Labelled photos from "dataset", an image-classification folder in fucnim17/yolo26-beverage-crate-classification. The possible labels are: allgäuer bügel 20x0.50l, bayr. brauhaus 20x0.50l, becks bier 20x0.50l, bitburger 24x0.33l, brinkhoffs 20x0.50l, budweiser 20x0.50l, coca cola 20x0.50l, coca cola pet 12x1.00l, diebels 24x0.33l, gerolsteiner 24x0.25l, gerolsteiner pet 12x1.00l, hansa 20x0.50l, haus cramer offen 24x0.33l, jever 24x0.33l, kromb. radler 24x0.33l, könig pils stub 20x0.33l, nürburg quelle pet cycle 12x1.00l, oscar maxxum 20x0.50l, paulaner spezi 20x0.50l, paulaner teilbar 20x0.50l, radeberger 24x0.33l, reissdorf 24x0.33l, reissdorf dsp 24x0.33l, rheinfels pet 12x1.00l, salvus pet cycle 12x1.00l, staatl. fachingen 12x0.75l, stauder 20x0.50l, stauder dsp 20x0.50l, traugott alt 20x0.50l, vita malz 24x0.33l, wicküler 20x0.50l.

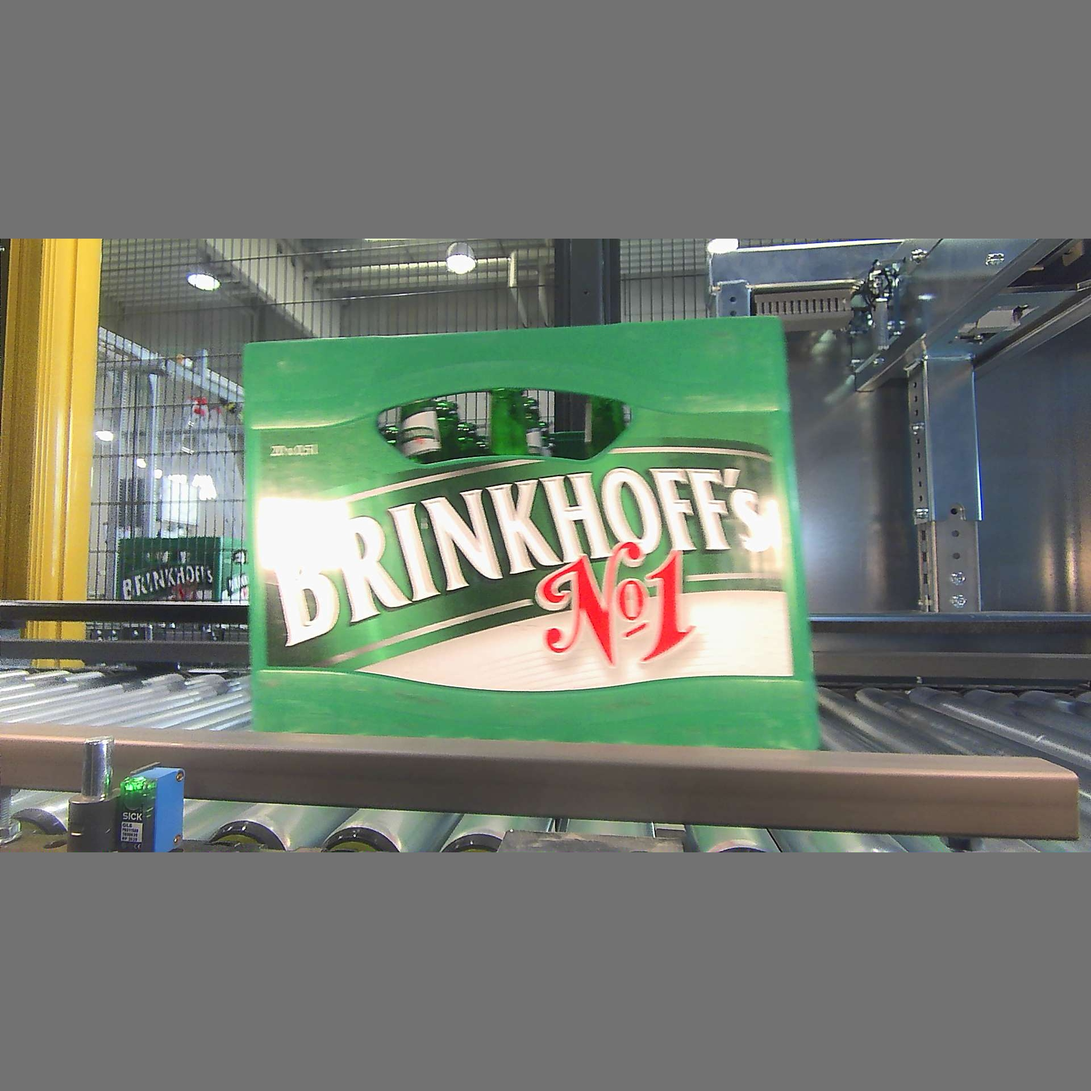
Label: brinkhoffs 20x0.50l

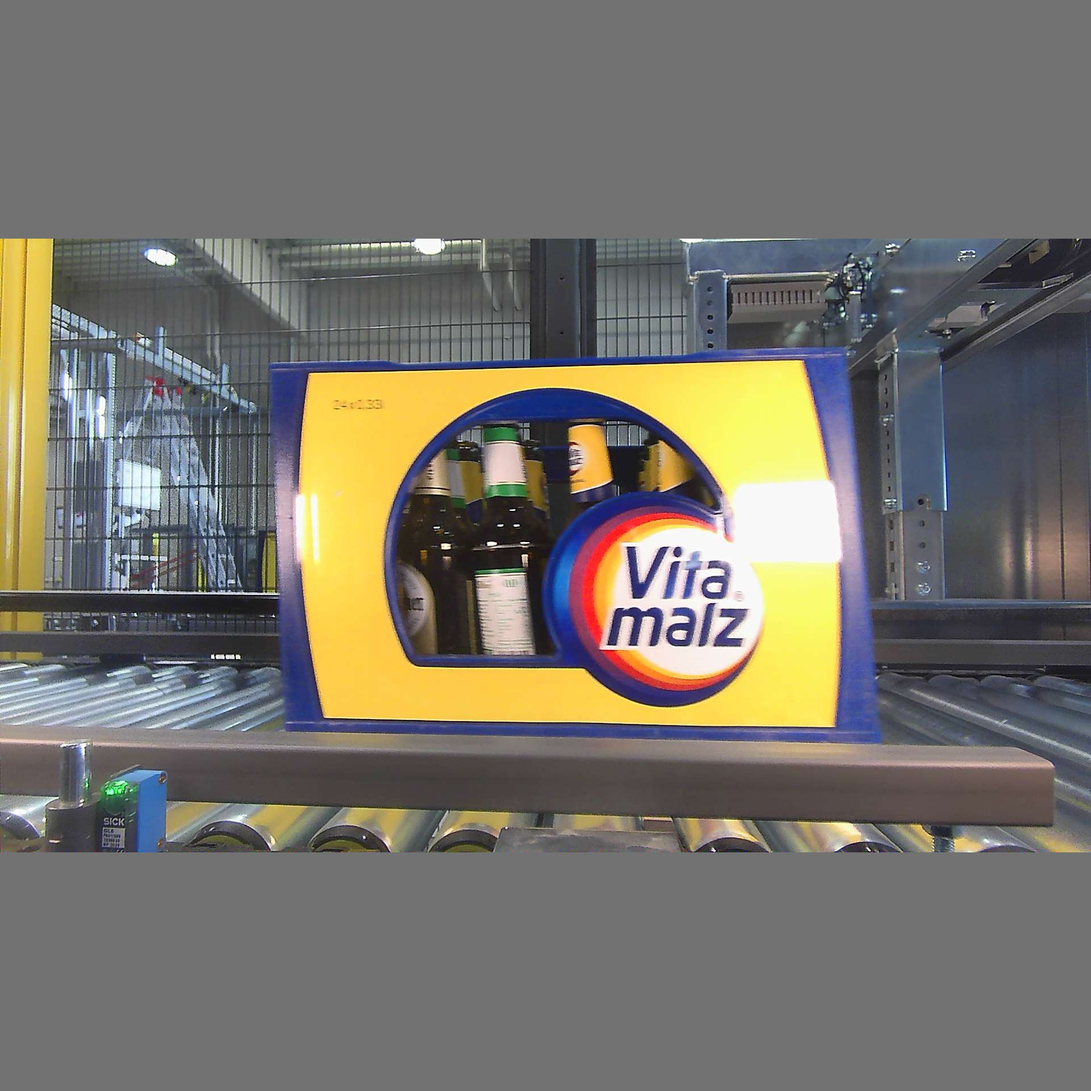
Label: vita malz 24x0.33l

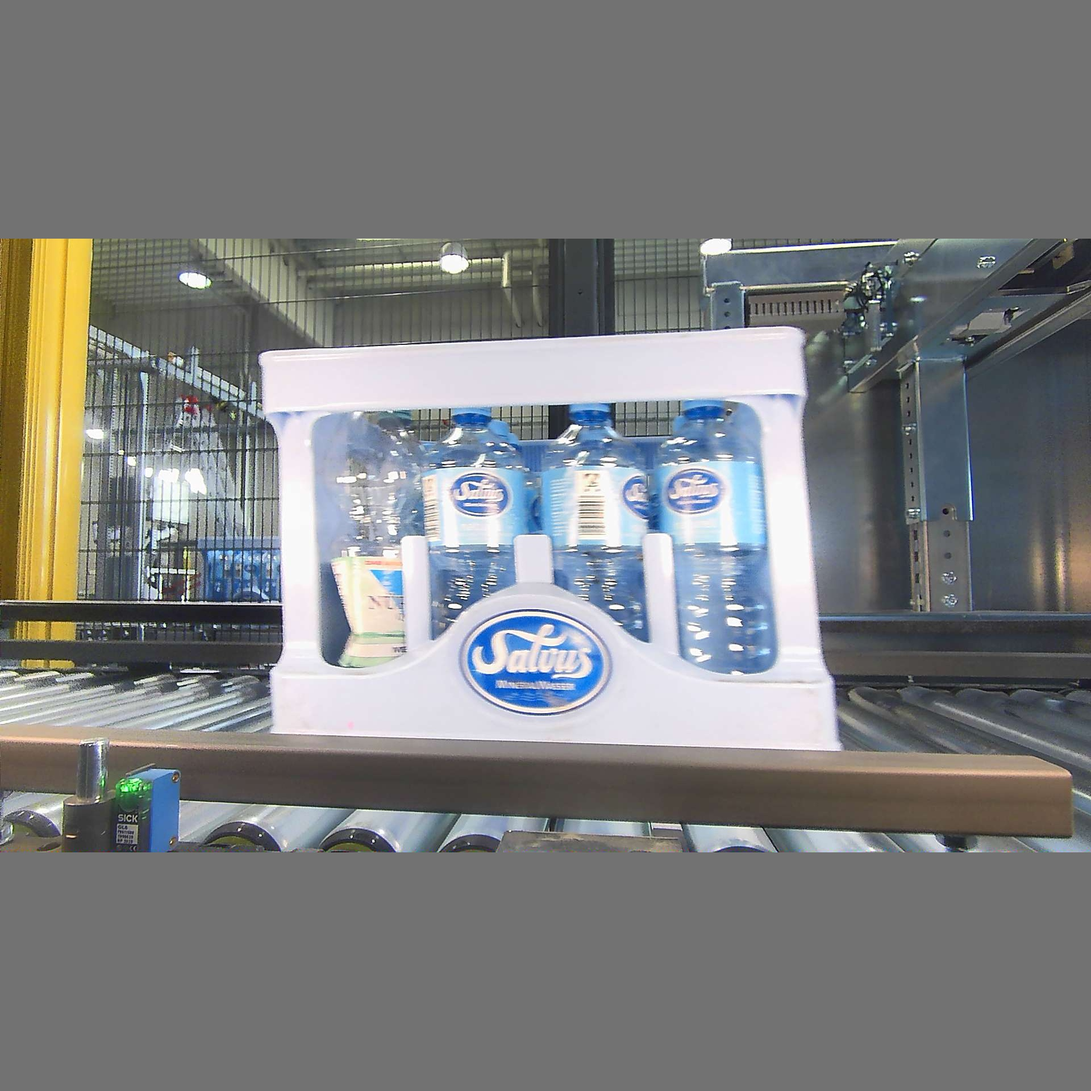
Label: salvus pet cycle 12x1.00l

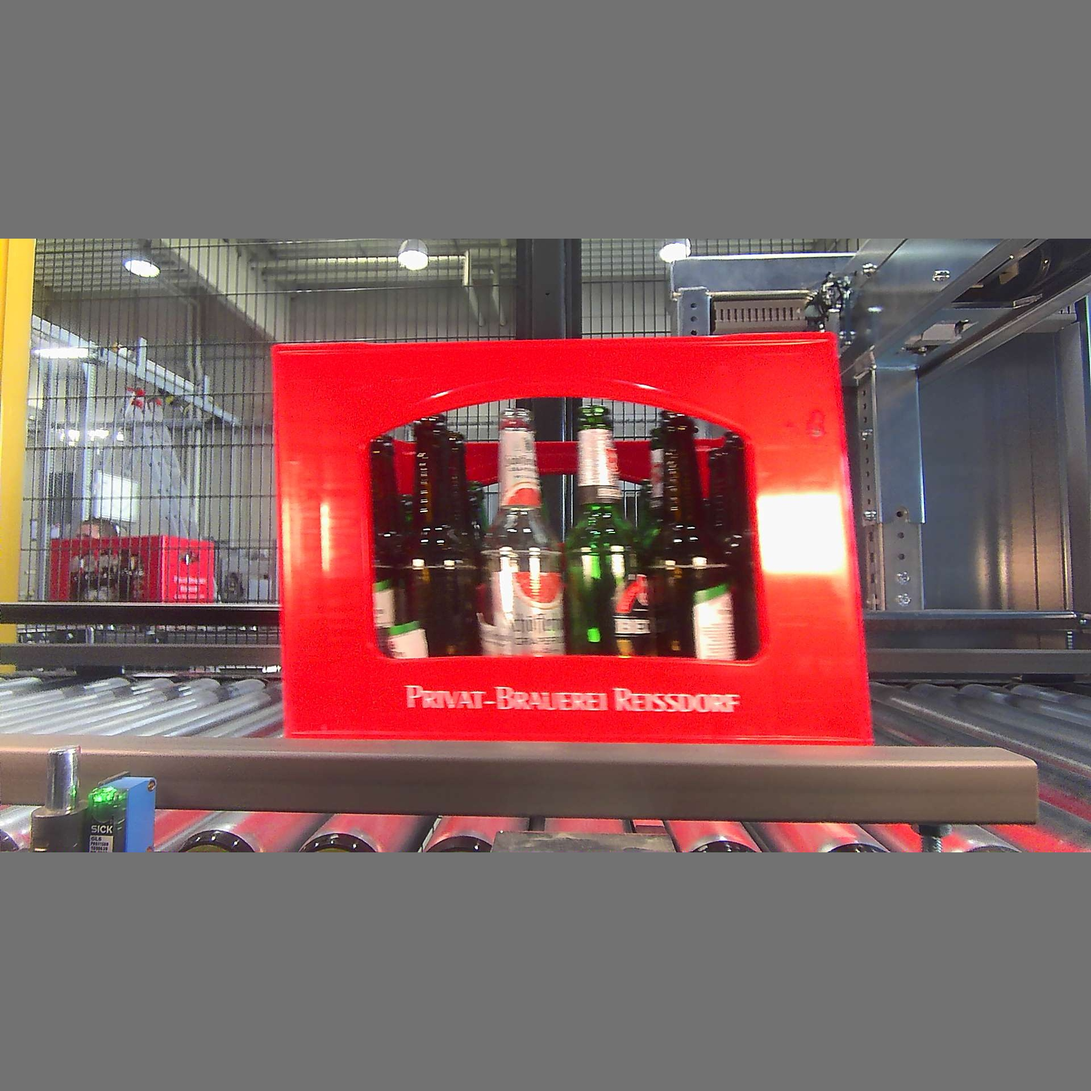
Label: reissdorf dsp 24x0.33l

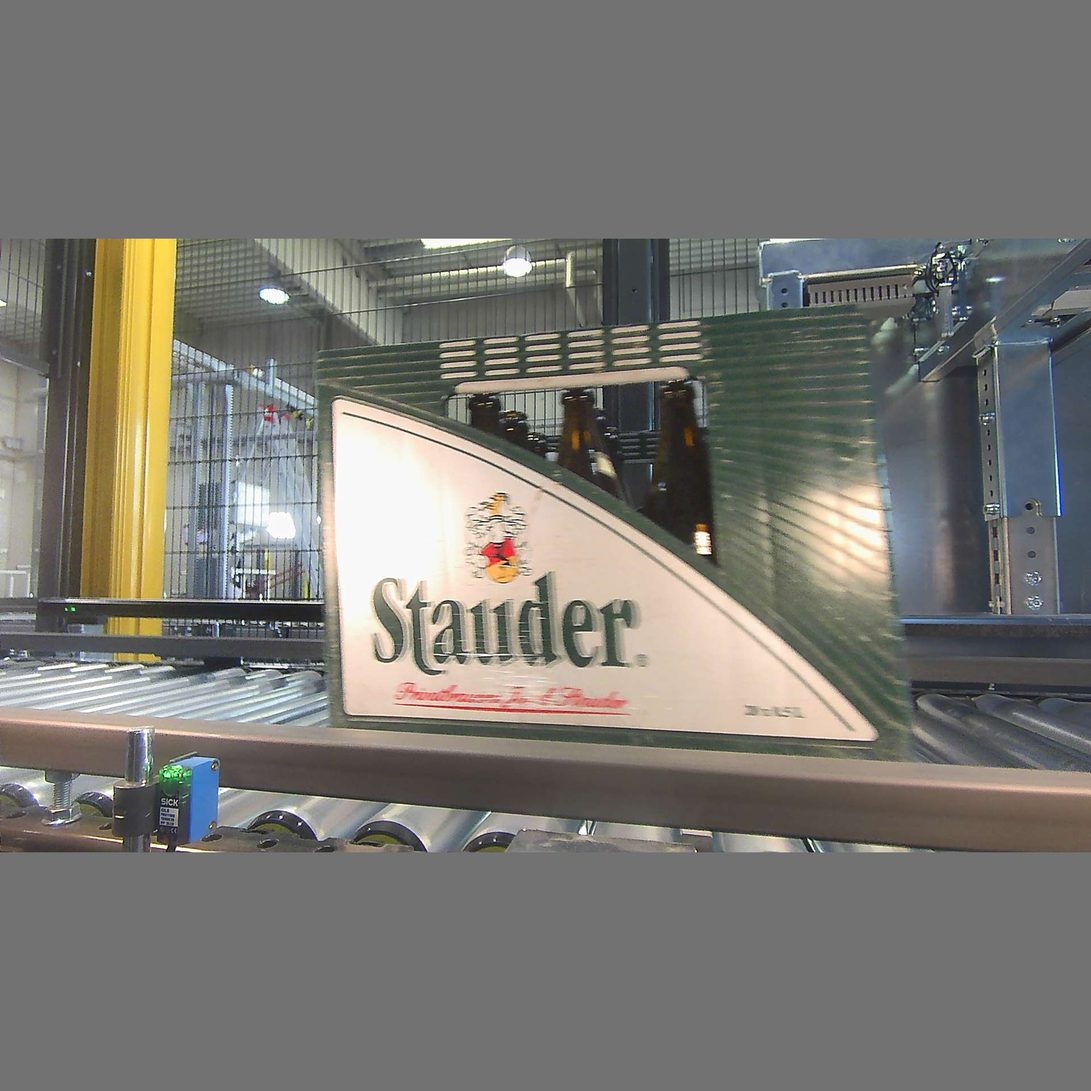
Label: stauder 20x0.50l

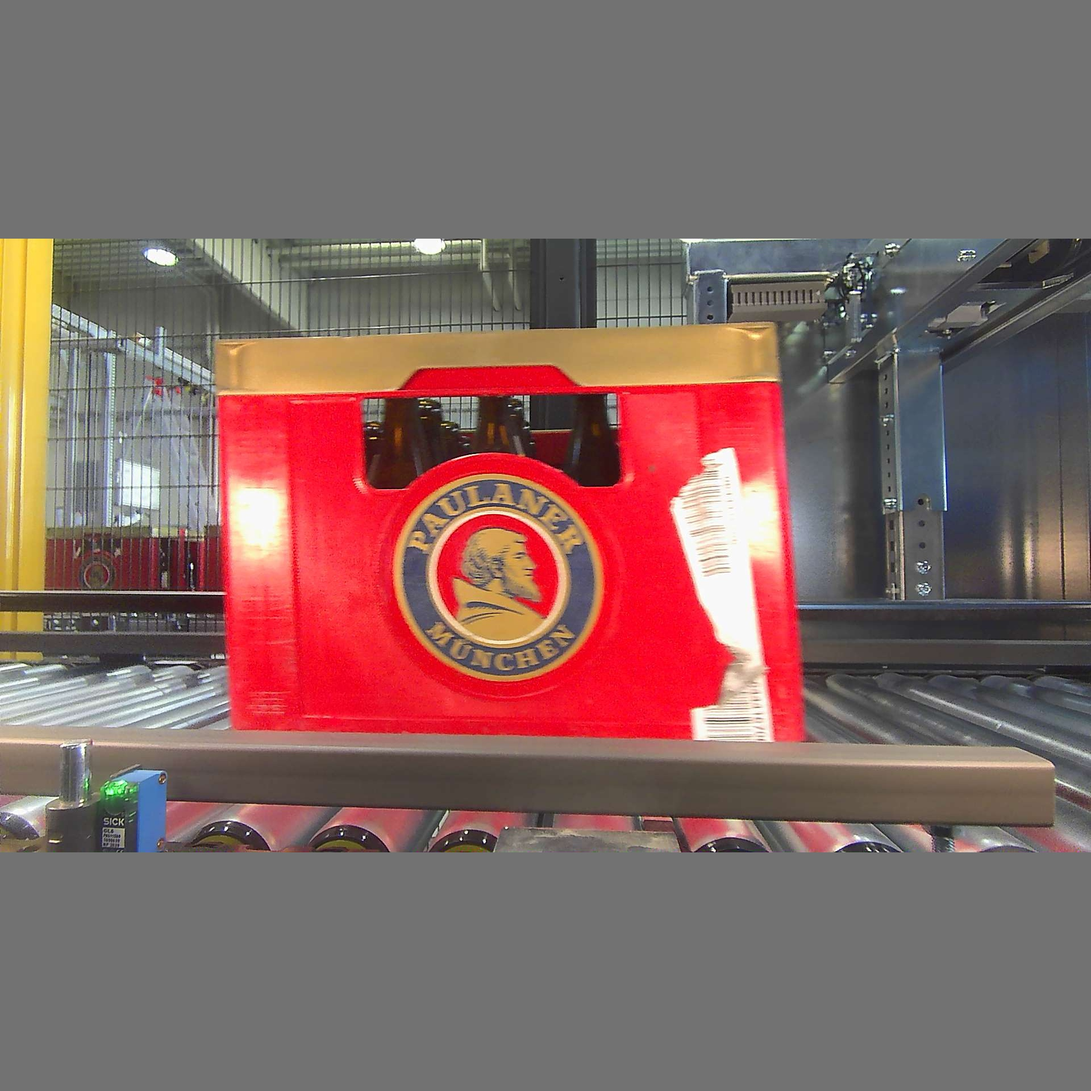
Label: paulaner teilbar 20x0.50l
